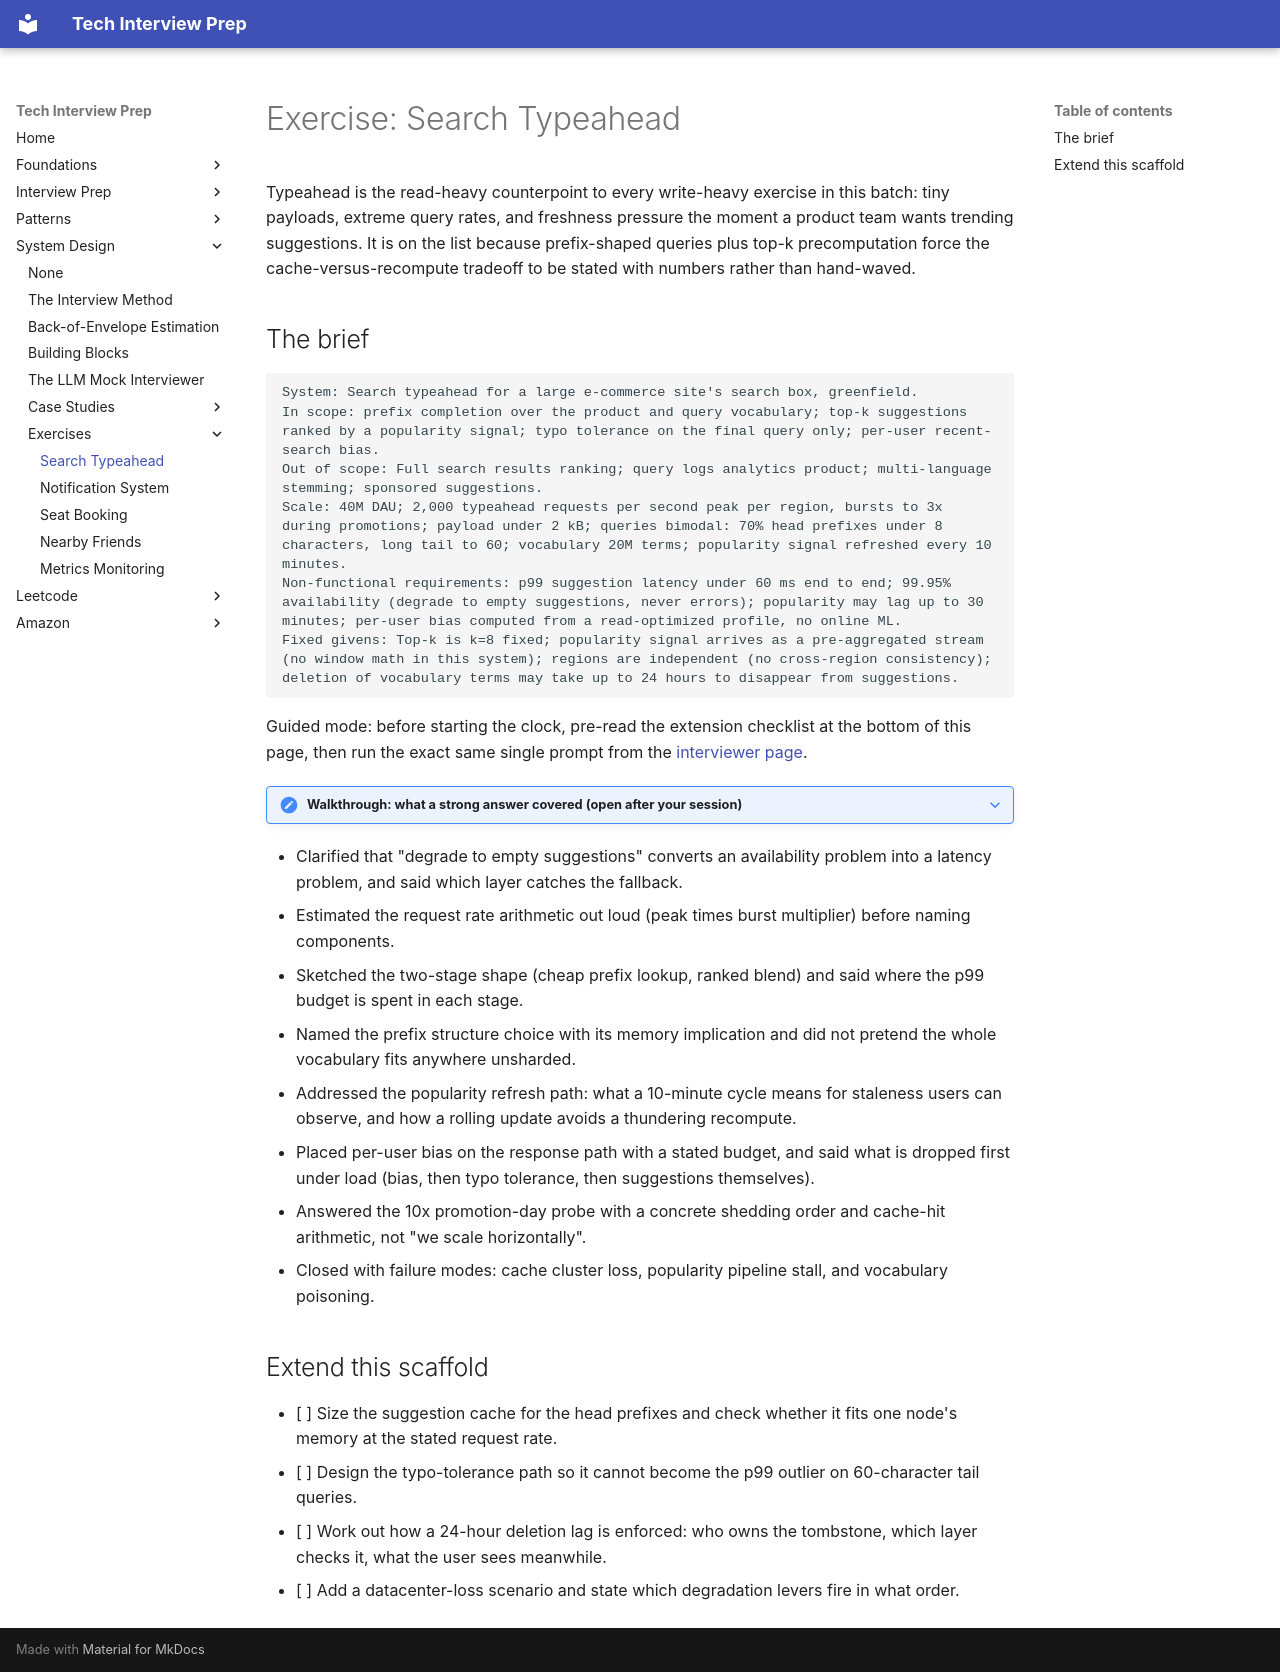

repository: ThoDHa/tech-interview-prep · page: system-design/exercises/search_typeahead/index.html · generator: mkdocs

# Exercise: Search Typeahead

Typeahead is the read-heavy counterpoint to every write-heavy exercise in this batch: tiny payloads, extreme query rates, and freshness pressure the moment a product team wants trending suggestions. It is on the list because prefix-shaped queries plus top-k precomputation force the cache-versus-recompute tradeoff to be stated with numbers rather than hand-waved.

## The brief

```text
System: Search typeahead for a large e-commerce site's search box, greenfield.
In scope: prefix completion over the product and query vocabulary; top-k suggestions ranked by a popularity signal; typo tolerance on the final query only; per-user recent-search bias.
Out of scope: Full search results ranking; query logs analytics product; multi-language stemming; sponsored suggestions.
Scale: 40M DAU; 2,000 typeahead requests per second peak per region, bursts to 3x during promotions; payload under 2 kB; queries bimodal: 70% head prefixes under 8 characters, long tail to 60; vocabulary 20M terms; popularity signal refreshed every 10 minutes.
Non-functional requirements: p99 suggestion latency under 60 ms end to end; 99.95% availability (degrade to empty suggestions, never errors); popularity may lag up to 30 minutes; per-user bias computed from a read-optimized profile, no online ML.
Fixed givens: Top-k is k=8 fixed; popularity signal arrives as a pre-aggregated stream (no window math in this system); regions are independent (no cross-region consistency); deletion of vocabulary terms may take up to 24 hours to disappear from suggestions.
```

Guided mode: before starting the clock, pre-read the extension checklist at the bottom of this page, then run the exact same single prompt from the [interviewer page](../mock_interview.md).

??? note "Walkthrough: what a strong answer covered (open after your session)"

- Clarified that "degrade to empty suggestions" converts an availability problem into a latency problem, and said which layer catches the fallback.
- Estimated the request rate arithmetic out loud (peak times burst multiplier) before naming components.
- Sketched the two-stage shape (cheap prefix lookup, ranked blend) and said where the p99 budget is spent in each stage.
- Named the prefix structure choice with its memory implication and did not pretend the whole vocabulary fits anywhere unsharded.
- Addressed the popularity refresh path: what a 10-minute cycle means for staleness users can observe, and how a rolling update avoids a thundering recompute.
- Placed per-user bias on the response path with a stated budget, and said what is dropped first under load (bias, then typo tolerance, then suggestions themselves).
- Answered the 10x promotion-day probe with a concrete shedding order and cache-hit arithmetic, not "we scale horizontally".
- Closed with failure modes: cache cluster loss, popularity pipeline stall, and vocabulary poisoning.

## Extend this scaffold

- [ ] Size the suggestion cache for the head prefixes and check whether it fits one node's memory at the stated request rate.
- [ ] Design the typo-tolerance path so it cannot become the p99 outlier on 60-character tail queries.
- [ ] Work out how a 24-hour deletion lag is enforced: who owns the tombstone, which layer checks it, what the user sees meanwhile.
- [ ] Add a datacenter-loss scenario and state which degradation levers fire in what order.
